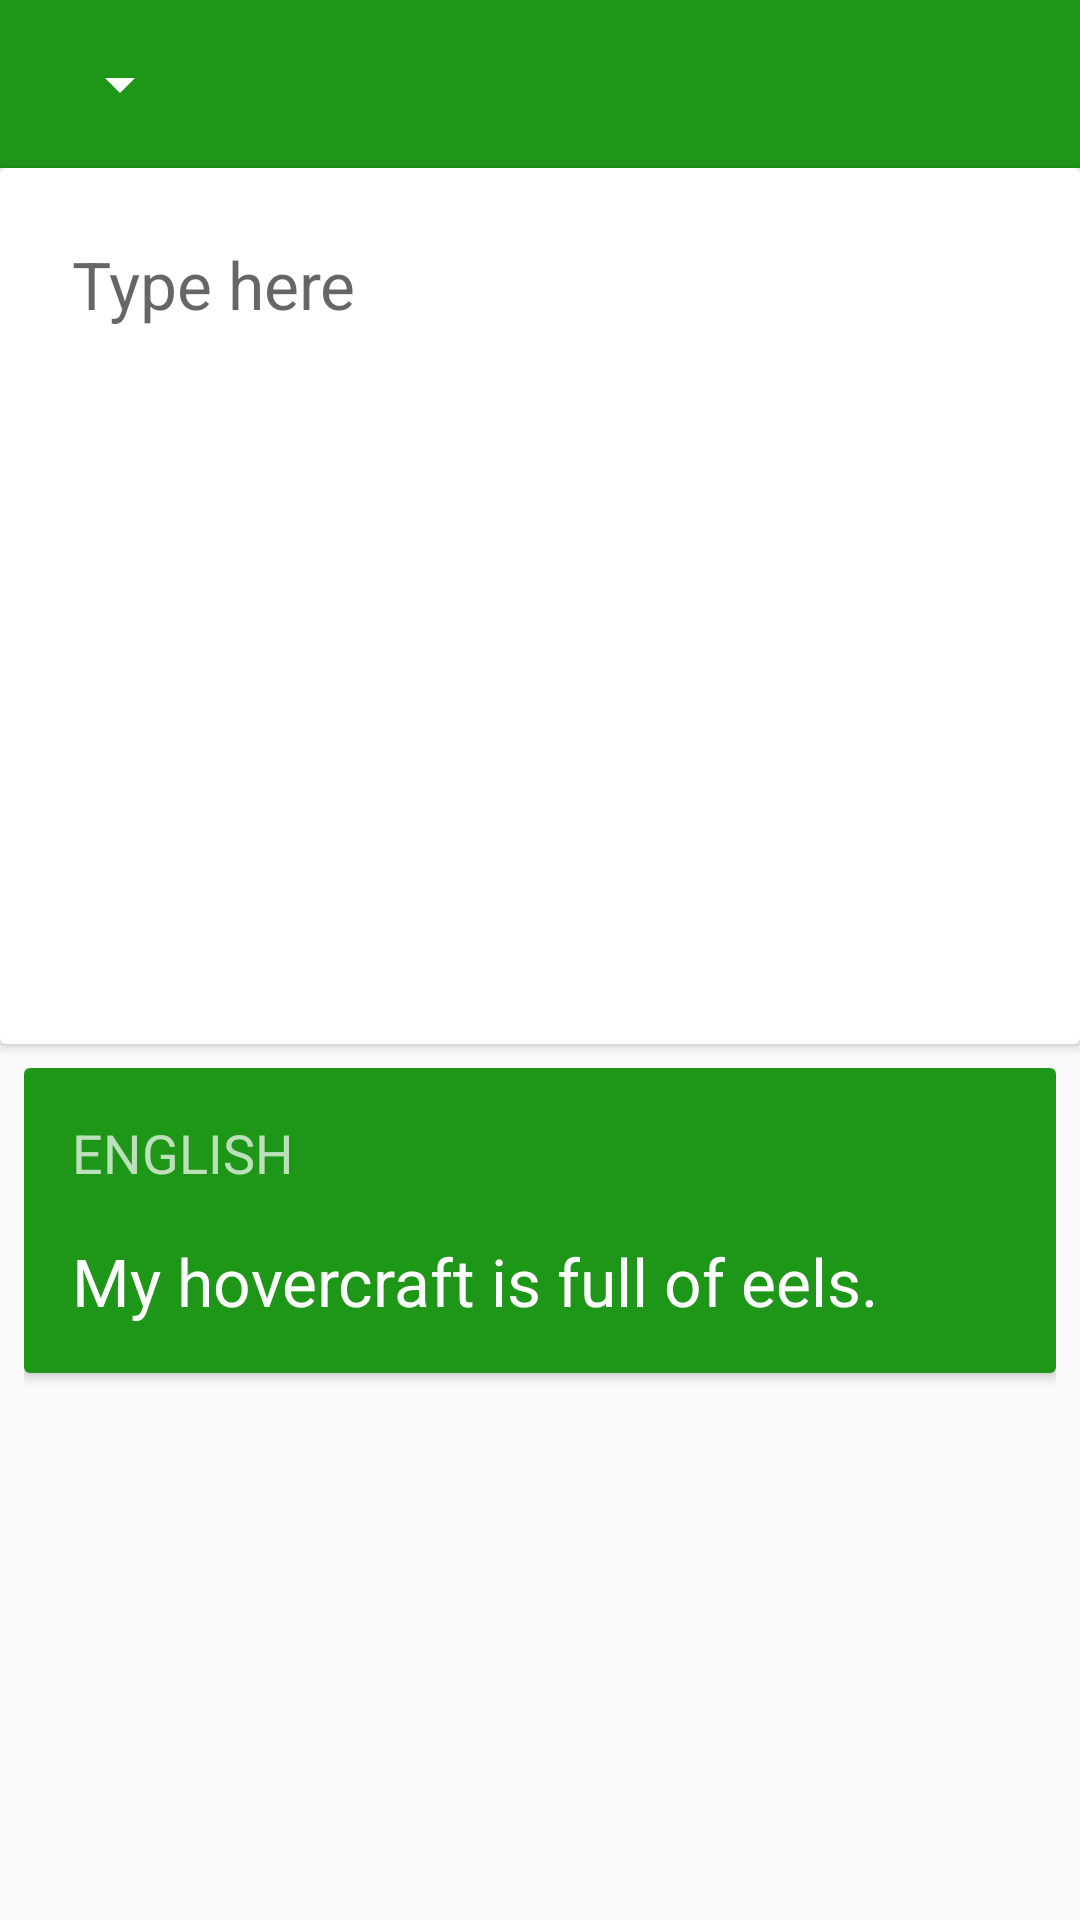

This screen was rendered from an Android layout file. Write that file and the resources it references.
<!-- AndroidManifest.xml: application theme AppTheme -->
<!-- res/layout/activity_part1.xml -->
<LinearLayout xmlns:android="http://schemas.android.com/apk/res/android"
  xmlns:sa="http://schemas.android.com/apk/res-auto"
  xmlns:tools="http://schemas.android.com/tools"
  android:id="@+id/layout_container"
  android:layout_width="match_parent"
  android:layout_height="match_parent"
  android:orientation="vertical"
  tools:context=".MainActivity">

  <android.support.v7.widget.Toolbar
    android:id="@+id/toolbar"
    android:layout_width="match_parent"
    android:layout_height="?attr/actionBarSize"
    android:background="?attr/colorPrimary"
    android:theme="@style/ThemeOverlay.AppCompat.Dark.ActionBar"
    sa:popupTheme="@style/ThemeOverlay.AppCompat.Light">

    <Spinner
      android:id="@+id/language"
      android:layout_width="wrap_content"
      android:layout_height="wrap_content" />

  </android.support.v7.widget.Toolbar>

  <android.support.v7.widget.CardView
    android:id="@+id/input_view"
    android:layout_width="match_parent"
    android:layout_height="0dp"
    android:layout_weight="1"
    android:clipChildren="false">

    <RelativeLayout
      android:layout_width="match_parent"
      android:layout_height="match_parent"
      android:clipChildren="false"
      android:padding="@dimen/card_padding">

      <View
        android:id="@+id/focus_holder"
        android:layout_width="0dp"
        android:layout_height="0dp"
        android:focusableInTouchMode="true" />

      <EditText
        android:id="@+id/input"
        style="@style/Widget.TextView.Input"
        android:layout_width="match_parent"
        android:layout_height="match_parent"
        android:gravity="top"
        android:hint="@string/type_here"
        android:imeOptions="flagNoFullscreen|actionDone"
        android:inputType="textMultiLine" />

      <ImageView
        android:id="@+id/clear_input"
        android:layout_width="wrap_content"
        android:layout_height="wrap_content"
        android:layout_alignEnd="@id/input"
        android:layout_alignRight="@id/input"
        android:layout_alignTop="@id/input"
        android:contentDescription="@string/clear_input"
        android:padding="8dp"
        android:src="@drawable/ic_clear"
        android:visibility="invisible" />

      <ImageView
        android:id="@+id/input_done"
        android:layout_width="32dip"
        android:layout_height="32dip"
        android:layout_alignBottom="@id/input"
        android:layout_alignEnd="@id/input"
        android:layout_alignRight="@id/input"
        android:layout_margin="8dp"
        android:background="@drawable/done_background"
        android:contentDescription="@string/done"
        android:elevation="4dp"
        android:padding="2dp"
        android:src="@drawable/ic_arrow_forward"
        android:visibility="invisible"
        tools:ignore="UnusedAttribute" />

    </RelativeLayout>

  </android.support.v7.widget.CardView>

  <FrameLayout
    android:id="@+id/translation_panel"
    android:layout_width="match_parent"
    android:layout_height="0dp"
    android:layout_weight="1"
    android:padding="@dimen/translation_outer_margin">

    <android.support.v7.widget.CardView
      android:layout_width="match_parent"
      android:layout_height="wrap_content">

      <FrameLayout
        android:id="@+id/translation_copy"
        android:layout_width="match_parent"
        android:layout_height="wrap_content"
        android:foreground="@drawable/click_foreground">

        <LinearLayout
          android:layout_width="match_parent"
          android:layout_height="wrap_content"
          android:background="?attr/colorPrimary"
          android:orientation="vertical"
          tools:ignore="UselessParent">

          <FrameLayout
            android:id="@+id/translation_speak"
            android:layout_width="match_parent"
            android:layout_height="wrap_content"
            android:foreground="@drawable/click_foreground"
            android:padding="@dimen/translation_inner_margin">

            <TextView
              android:id="@+id/translation_label"
              style="@style/Widget.TextView.Label"
              android:layout_width="match_parent"
              android:layout_height="wrap_content"
              android:drawableLeft="@drawable/ic_tts"
              android:drawablePadding="4dip"
              android:drawableStart="@drawable/ic_tts"
              android:text="@string/sample_language"
              android:textAllCaps="true" />
          </FrameLayout>

          <TextView
            android:id="@+id/translation"
            style="@style/Widget.TextView.Translation"
            android:layout_width="match_parent"
            android:layout_height="wrap_content"
            android:layout_marginBottom="@dimen/translation_inner_margin"
            android:layout_marginEnd="@dimen/translation_inner_margin"
            android:layout_marginLeft="@dimen/translation_inner_margin"
            android:layout_marginRight="@dimen/translation_inner_margin"
            android:layout_marginStart="@dimen/translation_inner_margin"
            android:text="@string/sample_translation" />
        </LinearLayout>
      </FrameLayout>

    </android.support.v7.widget.CardView>

  </FrameLayout>

</LinearLayout>
<!-- resources referenced by this layout -->
<resources>
  <dimen name="card_padding">24dp</dimen>
  <dimen name="translation_inner_margin">16dp</dimen>
  <dimen name="translation_outer_margin">8dp</dimen>
  <!-- drawable click_foreground (drawable) -->
  <?xml version="1.0" encoding="utf-8"?>
  <selector xmlns:android="http://schemas.android.com/apk/res/android">
    <item android:drawable="@drawable/click_foreground_pressed" android:state_pressed="true" />
    <item android:drawable="@android:color/transparent" />
  </selector>
  <!-- drawable done_background (drawable) -->
  <?xml version="1.0" encoding="utf-8"?>
  <selector xmlns:android="http://schemas.android.com/apk/res/android">
    <item android:drawable="@drawable/done_pressed" android:state_pressed="true" />
    <item android:drawable="@drawable/done_normal" />
  </selector>
  <string name="clear_input">Clear Input</string>
  <string name="done">Done</string>
  <string name="sample_language">English</string>
  <string name="sample_translation">My hovercraft is full of eels.</string>
  <string name="type_here">Type here</string>
  <style name="Widget.TextView.Input" parent="Widget.TextView">
      <item name="android:textAppearance">?android:attr/textAppearanceLarge</item>
    </style>
  <style name="Widget.TextView.Label" parent="Widget.TextView">
      <item name="android:textAppearance">?android:attr/textAppearanceMediumInverse</item>
    </style>
  <style name="Widget.TextView.Translation" parent="Widget.TextView">
      <item name="android:textAppearance">?android:attr/textAppearanceLargeInverse</item>
      <item name="android:textColor">@android:color/white</item>
    </style>
  <style name="AppTheme" parent="Theme.AppCompat.Light.NoActionBar">
      <item name="colorPrimary">@color/sa_green</item>
      <item name="colorPrimaryDark">@color/sa_green_dark</item>
      <item name="colorAccent">@color/sa_green</item>
      <item name="android:editTextBackground">@null</item>
      <item name="editTextBackground">@null</item>
    </style>
  <!-- drawable click_foreground_pressed (drawable) -->
  <?xml version="1.0" encoding="utf-8"?>
  <shape xmlns:android="http://schemas.android.com/apk/res/android">
    <solid android:color="@color/selector" />
  </shape>
  <!-- drawable done_pressed (drawable) -->
  <?xml version="1.0" encoding="utf-8"?>
  <shape xmlns:android="http://schemas.android.com/apk/res/android"
    android:shape="oval">
    <solid android:color="@color/sa_green_dark" />
  </shape>
  <!-- drawable done_normal (drawable) -->
  <?xml version="1.0" encoding="utf-8"?>
  <shape xmlns:android="http://schemas.android.com/apk/res/android"
    android:shape="oval">
    <solid android:color="@color/sa_green" />
  </shape>
  <style name="Widget.TextView">
      <item name="android:textAppearance">?android:attr/textAppearanceSmall</item>
      <item name="android:textSelectHandleLeft">?android:attr/textSelectHandleLeft</item>
      <item name="android:textSelectHandleRight">?android:attr/textSelectHandleRight</item>
      <item name="android:textSelectHandle">?android:attr/textSelectHandle</item>
      <item name="android:textEditPasteWindowLayout">?android:attr/textEditPasteWindowLayout</item>
      <item name="android:textEditNoPasteWindowLayout">?android:attr/textEditNoPasteWindowLayout</item>
      <item name="android:textEditSidePasteWindowLayout">?android:attr/textEditSidePasteWindowLayout</item>
      <item name="android:textEditSideNoPasteWindowLayout">?android:attr/textEditSideNoPasteWindowLayout</item>
      <item name="android:textEditSuggestionItemLayout">?android:attr/textEditSuggestionItemLayout</item>
      <item name="android:textCursorDrawable">?android:attr/textCursorDrawable</item>
    </style>
  <color name="sa_green">#1E9618</color>
  <color name="sa_green_dark">#146310</color>
  <color name="selector">#3FFFFFFF</color>
</resources>
